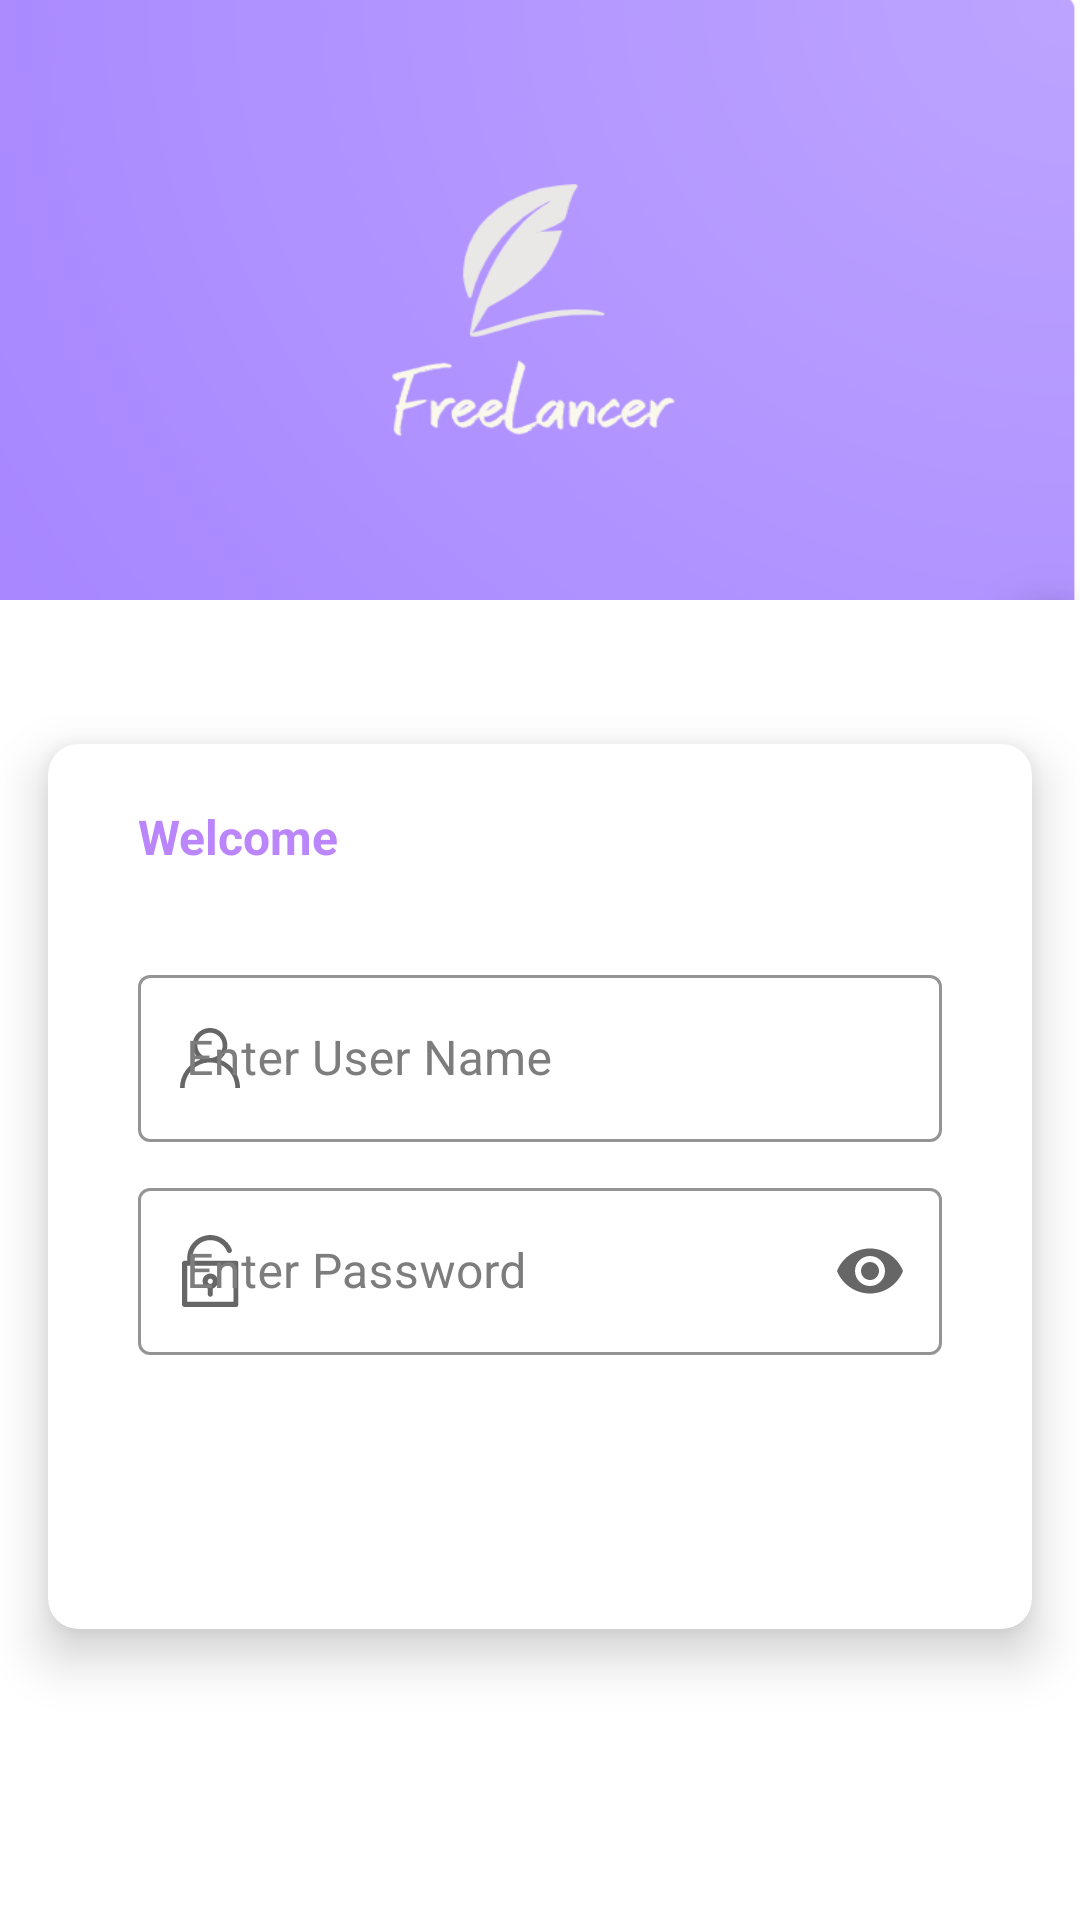

Reconstruct the res/layout file that produces this screen, plus the resources it refers to.
<!-- AndroidManifest.xml: application theme Theme.WeatherForecasting -->
<!-- res/layout/activity_login2.xml -->
<?xml version="1.0" encoding="utf-8"?>
<androidx.constraintlayout.widget.ConstraintLayout xmlns:android="http://schemas.android.com/apk/res/android"
    xmlns:app="http://schemas.android.com/apk/res-auto"
    xmlns:tools="http://schemas.android.com/tools"
    android:layout_width="match_parent"
    android:layout_height="match_parent"
    tools:context=".ui.login.LoginActivity">

    <androidx.appcompat.widget.AppCompatImageView
        android:id="@+id/appCompatTextView"
        android:layout_width="match_parent"
        android:layout_height="200dp"
        android:text="FreeLancing"
        android:scaleType="fitXY"
        android:src="@drawable/freelancer"
        android:textColor="@color/purple_200"
        app:layout_constraintLeft_toLeftOf="parent"
        app:layout_constraintRight_toRightOf="parent"
        app:layout_constraintTop_toTopOf="parent" />


    <androidx.cardview.widget.CardView
        android:id="@+id/linearLayoutCompat2"
        android:layout_width="match_parent"
        android:layout_height="wrap_content"
        android:layout_marginStart="@dimen/sixteen_dp"
        android:layout_marginLeft="@dimen/sixteen_dp"
        android:layout_marginEnd="@dimen/sixteen_dp"
        android:layout_marginRight="@dimen/sixteen_dp"
        android:orientation="vertical"
        app:cardCornerRadius="@dimen/ten_dp"
        app:cardElevation="@dimen/ten_dp"
        app:cardMaxElevation="@dimen/ten_dp"
        app:layout_constraintBottom_toBottomOf="parent"
        app:layout_constraintEnd_toEndOf="parent"
        app:layout_constraintHorizontal_bias="0.0"
        app:layout_constraintStart_toStartOf="parent"
        app:layout_constraintTop_toBottomOf="@+id/appCompatTextView"
        app:layout_constraintVertical_bias="0.32999998">

        <androidx.appcompat.widget.LinearLayoutCompat
            android:layout_width="match_parent"
            android:layout_height="295dp"
            android:orientation="vertical"
            android:padding="@dimen/ten_dp">

            <androidx.appcompat.widget.AppCompatTextView
                android:layout_width="wrap_content"
                android:layout_height="wrap_content"
                android:layout_marginLeft="@dimen/ten_dp"
                android:padding="@dimen/ten_dp"
                android:text="Welcome"
                android:textColor="@color/purple_200"
                android:textSize="@dimen/sixteen_dp"
                android:textStyle="bold" />

            <com.google.android.material.textfield.TextInputLayout
                android:id="@+id/tt_username"
                style="@style/Widget.MaterialComponents.TextInputLayout.OutlinedBox"
                android:layout_width="match_parent"
                android:layout_height="wrap_content"
                android:layout_marginLeft="@dimen/twenty_dp"
                android:layout_marginTop="@dimen/twenty_dp"
                android:layout_marginRight="@dimen/twenty_dp"
                android:animateLayoutChanges="true"
                android:hint="@string/user_name"
                android:textColorHint="@color/light_black"
                app:boxStrokeColor="@color/purple_500"
                app:endIconMode="clear_text"
                app:hintTextColor="@color/black"
                app:startIconDrawable="@drawable/ic_user">

                <com.google.android.material.textfield.TextInputEditText
                    android:id="@+id/et_username"
                    android:layout_width="match_parent"
                    android:layout_height="wrap_content"
                    android:focusable="true"
                    android:imeOptions="actionNext"
                    android:inputType="textPersonName" />
            </com.google.android.material.textfield.TextInputLayout>


            <com.google.android.material.textfield.TextInputLayout
                android:id="@+id/tt_password"
                style="@style/Widget.MaterialComponents.TextInputLayout.OutlinedBox"
                android:layout_width="match_parent"
                android:layout_height="wrap_content"
                android:layout_marginLeft="@dimen/twenty_dp"
                android:layout_marginTop="@dimen/ten_dp"
                android:layout_marginRight="@dimen/twenty_dp"
                android:animateLayoutChanges="true"
                android:hint="@string/password"
                android:textColorHint="@color/light_black"
                app:boxStrokeColor="@color/purple_500"
                app:endIconMode="password_toggle"
                app:hintTextColor="@color/black"
                app:startIconDrawable="@drawable/ic_unlock">

                <com.google.android.material.textfield.TextInputEditText
                    android:id="@+id/et_password"
                    android:layout_width="match_parent"
                    android:layout_height="wrap_content"
                    android:imeOptions="actionDone"
                    android:inputType="textPassword" />

            </com.google.android.material.textfield.TextInputLayout>


            <androidx.appcompat.widget.AppCompatTextView
                android:id="@+id/txt_login"
                android:layout_width="match_parent"
                android:layout_height="wrap_content"
                android:layout_marginLeft="@dimen/twenty_dp"
                android:layout_marginTop="@dimen/twenty_dp"
                android:layout_marginRight="@dimen/twenty_dp"
                android:layout_marginBottom="@dimen/twenty_dp"
                android:background="@drawable/btn_state"
                android:elevation="@dimen/ten_dp"
                android:gravity="center"
                android:padding="@dimen/eight_dp"
                android:shadowColor="@color/light_black"
                android:text="@string/sign_in"
                android:textColor="@color/white" />


        </androidx.appcompat.widget.LinearLayoutCompat>
    </androidx.cardview.widget.CardView>
</androidx.constraintlayout.widget.ConstraintLayout>
<!-- resources referenced by this layout -->
<resources>
  <color name="black">#313131</color>
  <color name="light_black">#7D7D7D</color>
  <color name="purple_200">#FFBB86FC</color>
  <color name="purple_500">#D2B3F8</color>
  <color name="white">#ffffff</color>
  <dimen name="eight_dp">8dp</dimen>
  <dimen name="sixteen_dp">16dp</dimen>
  <dimen name="ten_dp">10dp</dimen>
  <dimen name="twenty_dp">20dp</dimen>
  <!-- drawable btn_state (drawable) -->
  <?xml version="1.0" encoding="utf-8"?>
  <selector xmlns:android="http://schemas.android.com/apk/res/android">
  
      <item android:state_pressed="true" android:drawable="@drawable/btn_selected"/>
      <item android:state_focused="true" android:drawable="@drawable/btn_selected"/>
      <item android:state_pressed="false" android:drawable="@drawable/btn_normal"/>
  </selector>
  <!-- drawable freelancer: png bitmap (drawable, 81149 bytes) -->
  <!-- drawable ic_unlock: vector/xml drawable (drawable, 2670 chars, omitted) -->
  <!-- drawable ic_user (drawable) -->
  <vector xmlns:android="http://schemas.android.com/apk/res/android"
      android:width="20dp"
      android:height="20dp"
      android:viewportWidth="20"
      android:viewportHeight="20">
    <group>
      <clip-path
          android:pathData="M0,0h20v20h-20z"/>
      <path
          android:pathData="M17.0708,12.9292C16.0019,11.8558 14.7023,11.0402 13.2708,10.5446C14.2889,9.8466 15.0569,8.841 15.4623,7.675C15.8678,6.5091 15.8894,5.244 15.524,4.0648C15.1586,2.8857 14.4254,1.8545 13.4317,1.1221C12.438,0.3897 11.236,-0.0054 10.0015,-0.0054C8.7671,-0.0054 7.5651,0.3897 6.5714,1.1221C5.5777,1.8545 4.8445,2.8857 4.4791,4.0648C4.1137,5.244 4.1353,6.5091 4.5407,7.675C4.9462,8.841 5.7142,9.8466 6.7323,10.5446C4.7673,11.2265 3.0633,12.5033 1.8569,14.1977C0.6505,15.8921 0.0015,17.92 0,20H1.5623C1.5517,18.8852 1.762,17.7794 2.1813,16.7464C2.6005,15.7134 3.2203,14.7737 4.0048,13.9816C4.7894,13.1896 5.7231,12.5608 6.752,12.1318C7.781,11.7027 8.8848,11.4817 9.9996,11.4817C11.1144,11.4817 12.2182,11.7027 13.2472,12.1318C14.2761,12.5608 15.2098,13.1896 15.9944,13.9816C16.7789,14.7737 17.3987,15.7134 17.8179,16.7464C18.2372,17.7794 18.4476,18.8852 18.4369,20H20C20.0035,18.6863 19.7464,17.3849 19.2436,16.1712C18.7408,14.9575 18.0023,13.8556 17.0708,12.9292ZM10,10C9.1657,10 8.3501,9.7526 7.6564,9.2891C6.9626,8.8255 6.4219,8.1667 6.1027,7.3959C5.7834,6.6251 5.6998,5.7769 5.8626,4.9586C6.0254,4.1403 6.4271,3.3886 7.0171,2.7986C7.6071,2.2087 8.3587,1.8069 9.177,1.6441C9.9953,1.4814 10.8435,1.5649 11.6143,1.8842C12.3852,2.2035 13.044,2.7442 13.5075,3.4379C13.9711,4.1316 14.2185,4.9472 14.2185,5.7815C14.217,6.8999 13.7721,7.9721 12.9813,8.7629C12.1905,9.5537 11.1184,9.9986 10,10Z"
          android:fillColor="#010101"/>
    </group>
  </vector>
  <string name="password">Enter Password</string>
  <string name="sign_in">Sign In</string>
  <string name="user_name">Enter User Name</string>
  <style name="Theme.WeatherForecasting" parent="Theme.MaterialComponents.DayNight.DarkActionBar">
          
          <item name="colorPrimary">@color/purple_500</item>
          <item name="colorPrimaryVariant">@color/purple_700</item>
          <item name="colorOnPrimary">@color/white</item>
          
          <item name="colorSecondary">@color/teal_200</item>
          <item name="colorSecondaryVariant">@color/teal_700</item>
          <item name="colorOnSecondary">@color/black</item>
          
          <item name="android:statusBarColor" tools:targetApi="l">?attr/colorPrimaryVariant</item>
          
      </style>
  <!-- drawable btn_selected (drawable) -->
  <?xml version="1.0" encoding="utf-8"?>
  <shape xmlns:android="http://schemas.android.com/apk/res/android">
  
      <solid android:color="@color/purple_700" />
      <corners android:radius="5dp"/>
  </shape>
  <color name="purple_700">#D2B3F8</color>
  <color name="teal_200">#FF03DAC5</color>
  <color name="teal_700">#FF018786</color>
</resources>
